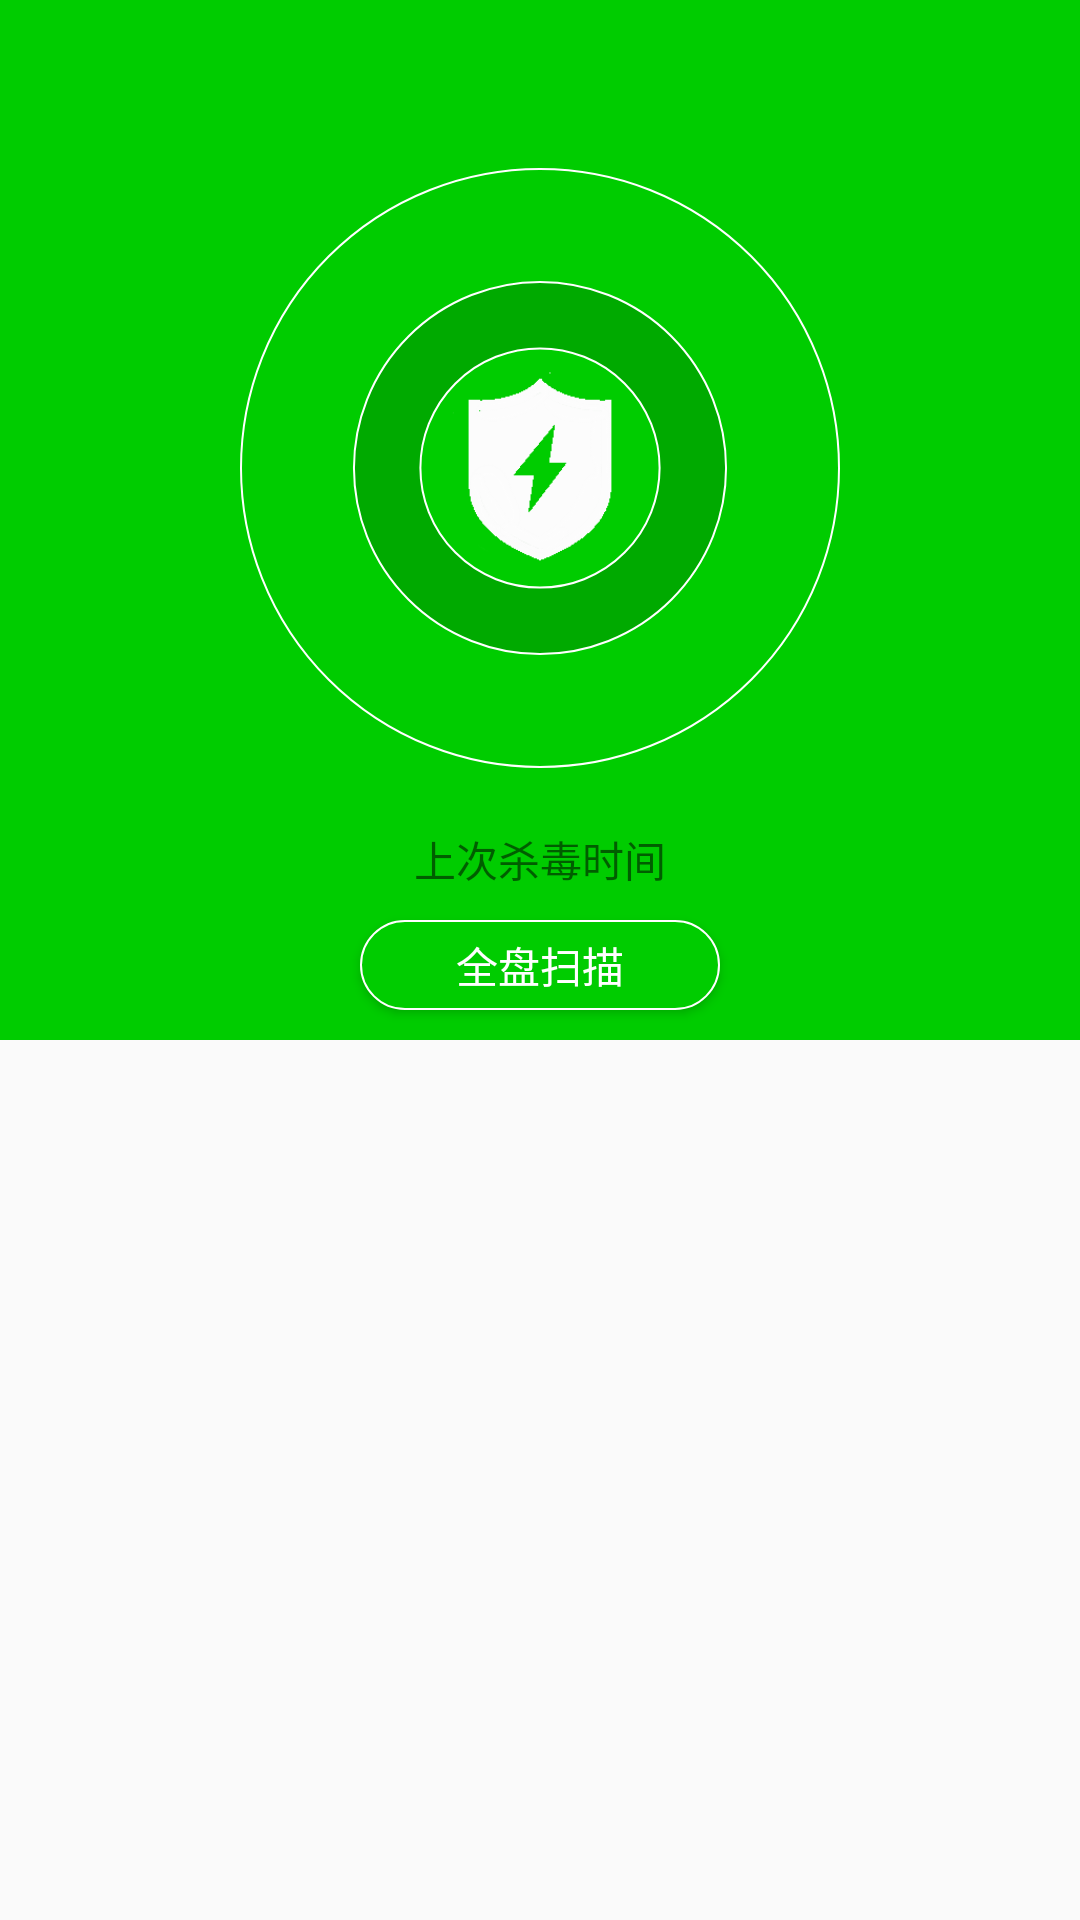

Produce the Android XML layout that renders to this screen, including the resource entries it uses.
<!-- AndroidManifest.xml: activity theme AppTheme1 -->
<!-- res/layout/activity_home.xml -->
<LinearLayout xmlns:android="http://schemas.android.com/apk/res/android"
    xmlns:app="http://schemas.android.com/apk/res/com.example.myapplication"
    android:layout_width="fill_parent"
    android:layout_height="fill_parent"
    android:orientation="vertical" >

    <android.support.v7.widget.Toolbar
        android:id="@+id/toolbar_main"
        android:layout_width="match_parent"
        android:layout_height="wrap_content"
        android:background="#00CC00"
        android:fitsSystemWindows="true" />

	<RelativeLayout
	    android:layout_width="match_parent"
	    android:layout_height="wrap_content"
	    android:background="#00CC00" >
	     <ImageView
            android:id="@+id/iv_scan"
            android:layout_width="200dp"
            android:layout_height="200dp"
            android:layout_centerHorizontal="true"
            android:layout_centerVertical="true"
            android:layout_gravity="center"
            android:background="@drawable/shanxing3"
            android:visibility="invisible" />

        <ImageView
            android:layout_width="200dp"
            android:layout_height="200dp"
            android:layout_centerHorizontal="true"
            android:layout_centerVertical="true"
            android:background="@drawable/circular" />

        <ImageView
            android:layout_width="200dp"
            android:layout_height="200dp"
            android:layout_centerHorizontal="true"
            android:layout_centerVertical="true"
            android:background="@drawable/circular3" />

        <ImageView
            android:layout_width="70dp"
            android:layout_height="70dp"
            android:layout_centerHorizontal="true"
            android:layout_centerVertical="true"
            android:background="@drawable/hudun" />
    </RelativeLayout>
        
    <LinearLayout
        android:layout_width="match_parent"
        android:layout_height="wrap_content"
        android:background="#00CC00"
        android:orientation="vertical" >
        
        <TextView
            android:layout_marginTop="20dp"
        	android:layout_marginBottom="10dp"
            android:id="@+id/tv_lastTime"
           	android:layout_width="match_parent"
            android:layout_height="wrap_content"
            android:gravity="center"
            android:text="上次杀毒时间" />
        
        <TextView
            android:layout_marginTop="20dp"
        	android:layout_marginBottom="10dp"
            android:id="@+id/tv_package"
           	android:layout_width="match_parent"
            android:layout_height="wrap_content"
            android:gravity="center"
            android:text="正在扫描："
            android:visibility="gone" />

        <Button
        	android:layout_marginBottom="10dp"
            android:id="@+id/bt_scan"
            android:layout_width="120dp"
            android:layout_height="30dp"
            android:background="@drawable/check_border"
            android:onClick="scan"
            android:layout_gravity="center"
            android:text="全盘扫描"
            android:textColor="#FFF" />
        
        <ProgressBar 
            android:layout_marginTop="25dp"
            android:id="@+id/pb_bar"
            android:progressDrawable="@drawable/progress_bg"
            style="@android:style/Widget.ProgressBar.Horizontal"
            android:layout_width="fill_parent"
            android:layout_height="15dp"
            android:visibility="gone"/>
    </LinearLayout>
    
    <LinearLayout
        android:layout_width="match_parent"
        android:layout_height="wrap_content"
        android:layout_weight="1"
        android:orientation="vertical" >
        
	    <ListView
	        android:id="@+id/lv_scanapps"
	        android:layout_width="match_parent"
	        android:layout_height="wrap_content"
	        android:orientation="vertical" >
	    </ListView>
    </LinearLayout>
    
    <Button
        android:layout_marginTop="5dp"
        android:layout_marginBottom="10dp"
        android:id="@+id/bt_process"
        android:layout_width="300dp"
        android:layout_height="40dp"
        android:background="@drawable/check_border1"
        android:onClick="finish"
        android:layout_gravity="center"
        android:text="取 消 扫 描"
        android:textColor="#000"
        android:visibility="invisible" />
    
</LinearLayout>
<!-- resources referenced by this layout -->
<resources>
  <!-- drawable check_border (drawable-hdpi) -->
  <?xml version="1.0" encoding="utf-8"?>
  <selector xmlns:android="http://schemas.android.com/apk/res/android">
      
          
              
              
              
          
      
      <item>
          <shape android:shape="rectangle">
              <stroke android:width="2px" android:color="#FFF" />
              <corners android:radius="200dp" />
              <solid android:color="#00CC00" />
          </shape>
      </item>
  </selector>
  <!-- drawable check_border1 (drawable-hdpi) -->
  <?xml version="1.0" encoding="utf-8"?>
  <selector xmlns:android="http://schemas.android.com/apk/res/android">
      
          
              
              
              
          
      
      <item>
          <shape android:shape="rectangle">
              <stroke android:width="2px" android:color="#efefef" />
              <corners android:radius="200dp" />
              <solid android:color="#afafaf" />
          </shape>
      </item>
  </selector>
  <!-- drawable circular (drawable-hdpi) -->
  <?xml version="1.0" encoding="utf-8"?>
  <shape xmlns:android="http://schemas.android.com/apk/res/android"
      android:shape="oval"
      android:useLevel="false">
   
      
      <stroke
          android:width="0.5dp"
          android:color="#FFF" />
  
  </shape>
  <!-- drawable circular3 (drawable-hdpi) -->
  <?xml version="1.0" encoding="utf-8"?>
  <shape xmlns:android="http://schemas.android.com/apk/res/android"
         android:innerRadiusRatio="5"
         android:shape="ring"
         android:thicknessRatio="9"
         android:useLevel="false">
  
      <gradient
          android:startColor="#00AA00"
          android:endColor="#00AA00"/>
      <stroke android:width="0.5dp" android:color="#FFF"/>
  </shape>
  <!-- drawable hudun: png bitmap (drawable-hdpi, 2835 bytes) -->
  <!-- drawable progress_bg (drawable-hdpi) -->
  <?xml version="1.0" encoding="utf-8"?>
  <layer-list xmlns:android="http://schemas.android.com/apk/res/android" >
      
      <item  
          android:id="@android:id/background"  >  
          <clip>  
              <shape>  
                  <solid android:color="#00CC00"></solid>  
              </shape>  
          </clip>  
      </item>  
       
      <item  
          android:id="@android:id/secondaryProgress"  >  
          <clip>  
              <shape>  
                  <solid android:color="#55DD55"></solid>  
              </shape>  
          </clip>  
      </item>   
      
      <item  
          android:id="@android:id/progress"  >  
          <clip>  
              <shape>  
                  <solid android:color="#55DD55"></solid>  
              </shape>  
          </clip>  
      </item>   
  
  </layer-list>
  <!-- drawable shanxing3: png bitmap (drawable-hdpi, 1113 bytes) -->
  <style name="AppTheme1" parent="Theme.AppCompat.Light.NoActionBar">
      	<item name="android:windowTranslucentStatus">true</item>
      </style>
</resources>
